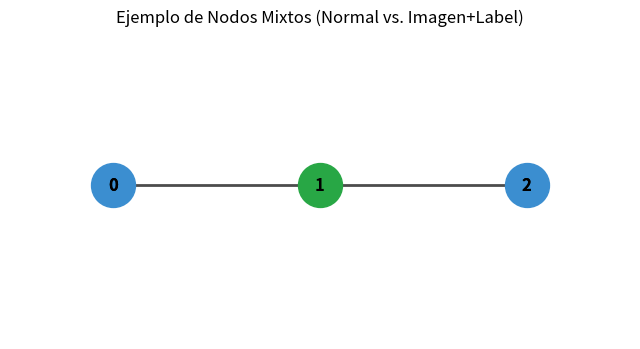

Source code (Python):
import matplotlib.pyplot as plt
import networkx as nx
from matplotlib.offsetbox import OffsetImage, AnnotationBbox
import os 

# --- 1. Cargar la imagen desde un archivo local ---
try:
    script_dir = os.path.dirname(os.path.abspath(__file__))
    image_path = os.path.join(script_dir, 'almacen.png')
    
    print(f"Buscando imagen en: {image_path}") 

    img = plt.imread(image_path)
    
except FileNotFoundError:
    print(f"Error: No se encontró en la ruta: {image_path}")
    img = None
except Exception as e:
    print(f"Error al cargar la imagen: {e}")
    img = None

# --- 3. Creación del Grafo y Definición de Roles ---
G = nx.Graph()
G.add_edges_from([(0, 1), (1, 2)])
pos = {0: (0, 0), 1: (1, 0), 2: (2, 0)}

# --- Define qué nodos son especiales ---
nodos_fuente = [1] 
nodos_normales = [0, 2]

# --- 4. Lógica de Dibujo ---
fig, ax = plt.subplots(figsize=(8, 4))

# Dibuja las aristas (al fondo)
nx.draw_networkx_edges(G, pos, ax=ax, width=2.0, alpha=0.7)

# --- Dibuja los NODOS NORMALES (azules) ---
nx.draw_networkx_nodes(G, pos, 
                       nodelist=nodos_normales, 
                       ax=ax, 
                       node_color="#3B8ED0", 
                       node_size=1000)

# --- Dibuja los NODOS FUENTE (verdes) ---
nx.draw_networkx_nodes(G, pos, 
                       nodelist=nodos_fuente, 
                       ax=ax, 
                       node_color="#28A745", # Color verde para fuentes
                       node_size=1000)

# --- Dibuja ETIQUETAS para nodos NORMALES (centradas) ---
labels_normales = {n: str(n) for n in nodos_normales}
nx.draw_networkx_labels(G, pos, 
                       labels=labels_normales,
                       ax=ax, 
                       font_weight='bold')

# --- 5. Superponer Imágenes y Etiquetas para nodos FUENTE ---
if img is not None:
    print("Imagen cargada. Superponiendo sobre nodos fuente...")
    
    image_size = 0.3 # Tamaño de la imagen
    label_offset = 0.3 # Qué tan abajo poner el número
    
    # --- Define dónde irán las etiquetas de las fuentes ---
    pos_labels_fuente = {}
    
    for node in nodos_fuente:
        x, y = pos[node] # Posición del nodo
        
        # 5a. Dibuja la imagen centrada
        extent = [
            x - image_size / 2, 
            x + image_size / 2, 
            y - image_size / 2, 
            y + image_size / 2  
        ]
        ax.imshow(img, extent=extent, zorder=5) 
        
        # 5b. Prepara la etiqueta para dibujarla DEBAJO
        pos_labels_fuente[node] = (x, y - label_offset)

    # 5c. Dibuja las etiquetas de las fuentes (debajo)
    labels_fuente = {n: str(n) for n in nodos_fuente}
    nx.draw_networkx_labels(G, pos_labels_fuente, 
                           labels=labels_fuente,
                           ax=ax, 
                           font_weight='bold',
                           font_color='black')
    
    print("Imágenes y etiquetas especiales dibujadas.")

else:
    # Si falla la carga de imagen, dibuja todas las etiquetas centradas
    print("No se cargó la imagen. Dibujando todas las etiquetas numéricas.")
    nx.draw_networkx_labels(G, pos, 
                           labels={n: str(n) for n in G.nodes()}, 
                           ax=ax, 
                           font_weight='bold')


ax.set_title("Ejemplo de Nodos Mixtos (Normal vs. Imagen+Label)")
ax.set_xlim(-0.5, 2.5)
# Ajustamos el límite Y para que la etiqueta de abajo no se corte
ax.set_ylim(-0.5, 0.5) 
ax.axis('off')
plt.show()
